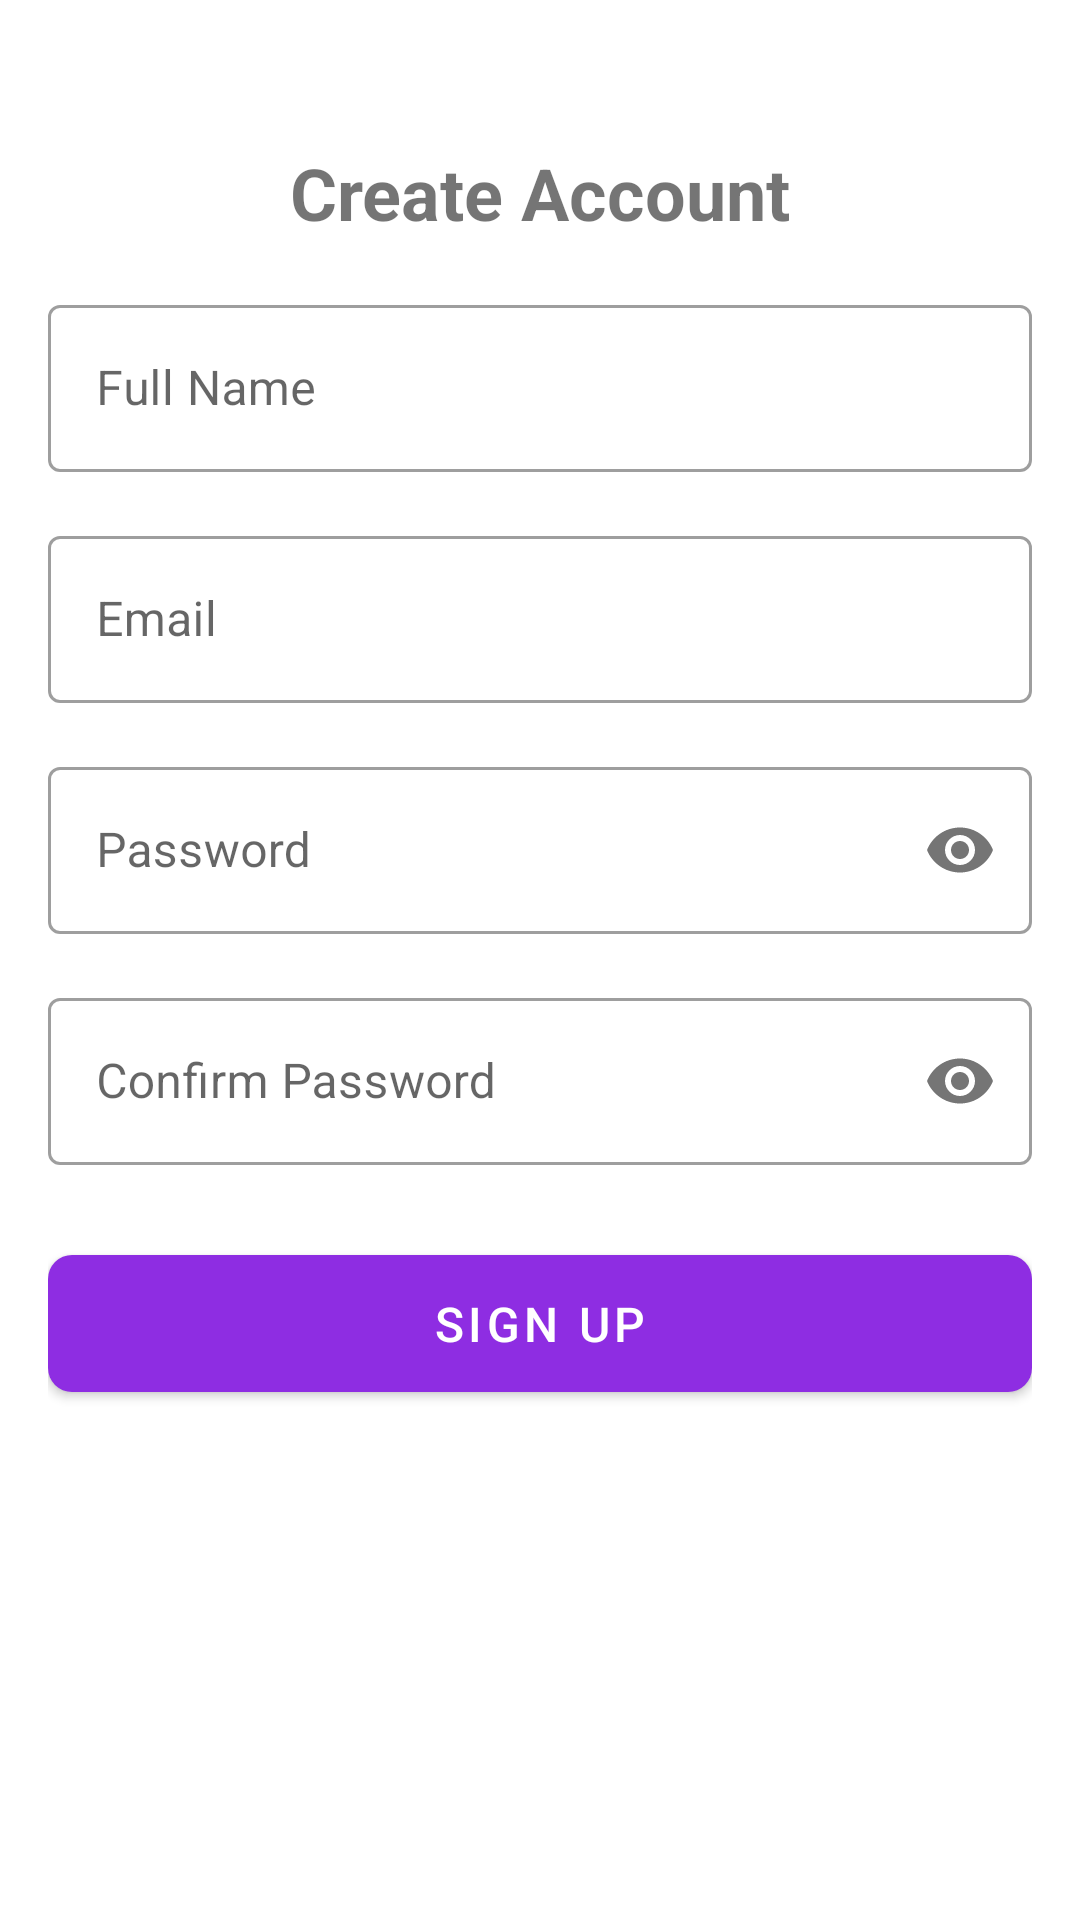

Produce the Android XML layout that renders to this screen, including the resource entries it uses.
<!-- AndroidManifest.xml: application theme Theme.LifeLink -->
<!-- res/layout/activity_signup.xml -->
<?xml version="1.0" encoding="utf-8"?>
<androidx.constraintlayout.widget.ConstraintLayout xmlns:android="http://schemas.android.com/apk/res/android"
    xmlns:app="http://schemas.android.com/apk/res-auto"
    android:layout_width="match_parent"
    android:layout_height="match_parent"
    android:padding="16dp">

    <TextView
        android:id="@+id/titleText"
        android:layout_width="wrap_content"
        android:layout_height="wrap_content"
        android:text="Create Account"
        android:textSize="24sp"
        android:textStyle="bold"
        android:layout_marginTop="32dp"
        app:layout_constraintTop_toTopOf="parent"
        app:layout_constraintStart_toStartOf="parent"
        app:layout_constraintEnd_toEndOf="parent" />

    
    <com.google.android.material.textview.MaterialTextView
        android:id="@+id/messageText"
        android:layout_width="match_parent"
        android:layout_height="wrap_content"
        android:layout_marginTop="16dp"
        android:gravity="center"
        android:padding="8dp"
        android:textSize="14sp"
        android:visibility="gone"
        app:layout_constraintTop_toBottomOf="@id/titleText"/>

    <com.google.android.material.textfield.TextInputLayout
        android:id="@+id/nameLayout"
        style="@style/Widget.MaterialComponents.TextInputLayout.OutlinedBox"
        android:layout_width="match_parent"
        android:layout_height="wrap_content"
        android:layout_marginTop="16dp"
        app:layout_constraintTop_toBottomOf="@id/messageText">

        <com.google.android.material.textfield.TextInputEditText
            android:id="@+id/nameInput"
            android:layout_width="match_parent"
            android:layout_height="wrap_content"
            android:hint="Full Name"
            android:inputType="textPersonName" />
    </com.google.android.material.textfield.TextInputLayout>

    <com.google.android.material.textfield.TextInputLayout
        android:id="@+id/emailLayout"
        style="@style/Widget.MaterialComponents.TextInputLayout.OutlinedBox"
        android:layout_width="match_parent"
        android:layout_height="wrap_content"
        android:layout_marginTop="16dp"
        app:layout_constraintTop_toBottomOf="@id/nameLayout">

        <com.google.android.material.textfield.TextInputEditText
            android:id="@+id/emailInput"
            android:layout_width="match_parent"
            android:layout_height="wrap_content"
            android:hint="Email"
            android:inputType="textEmailAddress" />
    </com.google.android.material.textfield.TextInputLayout>

    <com.google.android.material.textfield.TextInputLayout
        android:id="@+id/passwordLayout"
        style="@style/Widget.MaterialComponents.TextInputLayout.OutlinedBox"
        android:layout_width="match_parent"
        android:layout_height="wrap_content"
        android:layout_marginTop="16dp"
        app:passwordToggleEnabled="true"
        app:layout_constraintTop_toBottomOf="@id/emailLayout">

        <com.google.android.material.textfield.TextInputEditText
            android:id="@+id/passwordInput"
            android:layout_width="match_parent"
            android:layout_height="wrap_content"
            android:hint="Password"
            android:inputType="textPassword" />
    </com.google.android.material.textfield.TextInputLayout>

    <com.google.android.material.textfield.TextInputLayout
        android:id="@+id/confirmPasswordLayout"
        style="@style/Widget.MaterialComponents.TextInputLayout.OutlinedBox"
        android:layout_width="match_parent"
        android:layout_height="wrap_content"
        android:layout_marginTop="16dp"
        app:passwordToggleEnabled="true"
        app:layout_constraintTop_toBottomOf="@id/passwordLayout">

        <com.google.android.material.textfield.TextInputEditText
            android:id="@+id/confirmPasswordInput"
            android:layout_width="match_parent"
            android:layout_height="wrap_content"
            android:hint="Confirm Password"
            android:inputType="textPassword" />
    </com.google.android.material.textfield.TextInputLayout>

    <com.google.android.material.button.MaterialButton
        android:id="@+id/signUpButton"
        android:layout_width="match_parent"
        android:layout_height="wrap_content"
        android:text="Sign Up"
        android:padding="12dp"
        android:textSize="16sp"
        android:layout_marginTop="24dp"
        app:cornerRadius="8dp"
        app:layout_constraintTop_toBottomOf="@id/confirmPasswordLayout" />

    
    <ProgressBar
        android:id="@+id/progressBar"
        android:layout_width="wrap_content"
        android:layout_height="wrap_content"
        android:visibility="gone"
        app:layout_constraintTop_toTopOf="parent"
        app:layout_constraintBottom_toBottomOf="parent"
        app:layout_constraintStart_toStartOf="parent"
        app:layout_constraintEnd_toEndOf="parent"/>

</androidx.constraintlayout.widget.ConstraintLayout>
<!-- resources referenced by this layout -->
<resources>
  <style name="Theme.LifeLink" parent="Theme.MaterialComponents.Light.NoActionBar">
          
          <item name="colorPrimary">@color/primary_purple</item>
          <item name="colorPrimaryVariant">@color/secondary_purple</item>
          <item name="colorOnPrimary">@color/white</item>
  
          
          <item name="colorSecondary">@color/light_purple</item>
          <item name="colorSecondaryVariant">@color/primary_purple</item>
          <item name="colorOnSecondary">@color/white</item>
  
          
          <item name="android:statusBarColor">@color/secondary_purple</item>
          <item name="android:windowLightStatusBar">false</item>
  
          
          <item name="android:windowBackground">@color/white</item>
  
          
          <item name="textInputStyle">@style/Widget.LifeLink.TextInputLayout</item>
  
          
          <item name="materialButtonStyle">@style/Widget.LifeLink.Button</item>
      </style>
  <color name="primary_purple">#8E2DE2</color>
  <color name="secondary_purple">#4A00E0</color>
  <color name="white">#FFFFFF</color>
  <color name="light_purple">#9C27B0</color>
  <style name="Widget.LifeLink.TextInputLayout" parent="Widget.MaterialComponents.TextInputLayout.OutlinedBox">
          <item name="boxStrokeColor">@color/primary_purple</item>
          <item name="hintTextColor">@color/primary_purple</item>
          <item name="android:textColorHint">@color/text_gray</item>
          <item name="endIconTint">@color/primary_purple</item>
      </style>
  <style name="Widget.LifeLink.Button" parent="Widget.MaterialComponents.Button">
          <item name="android:textColor">@color/white</item>
          <item name="backgroundTint">@color/primary_purple</item>
          <item name="android:padding">12dp</item>
      </style>
  <color name="text_gray">#757575</color>
</resources>
